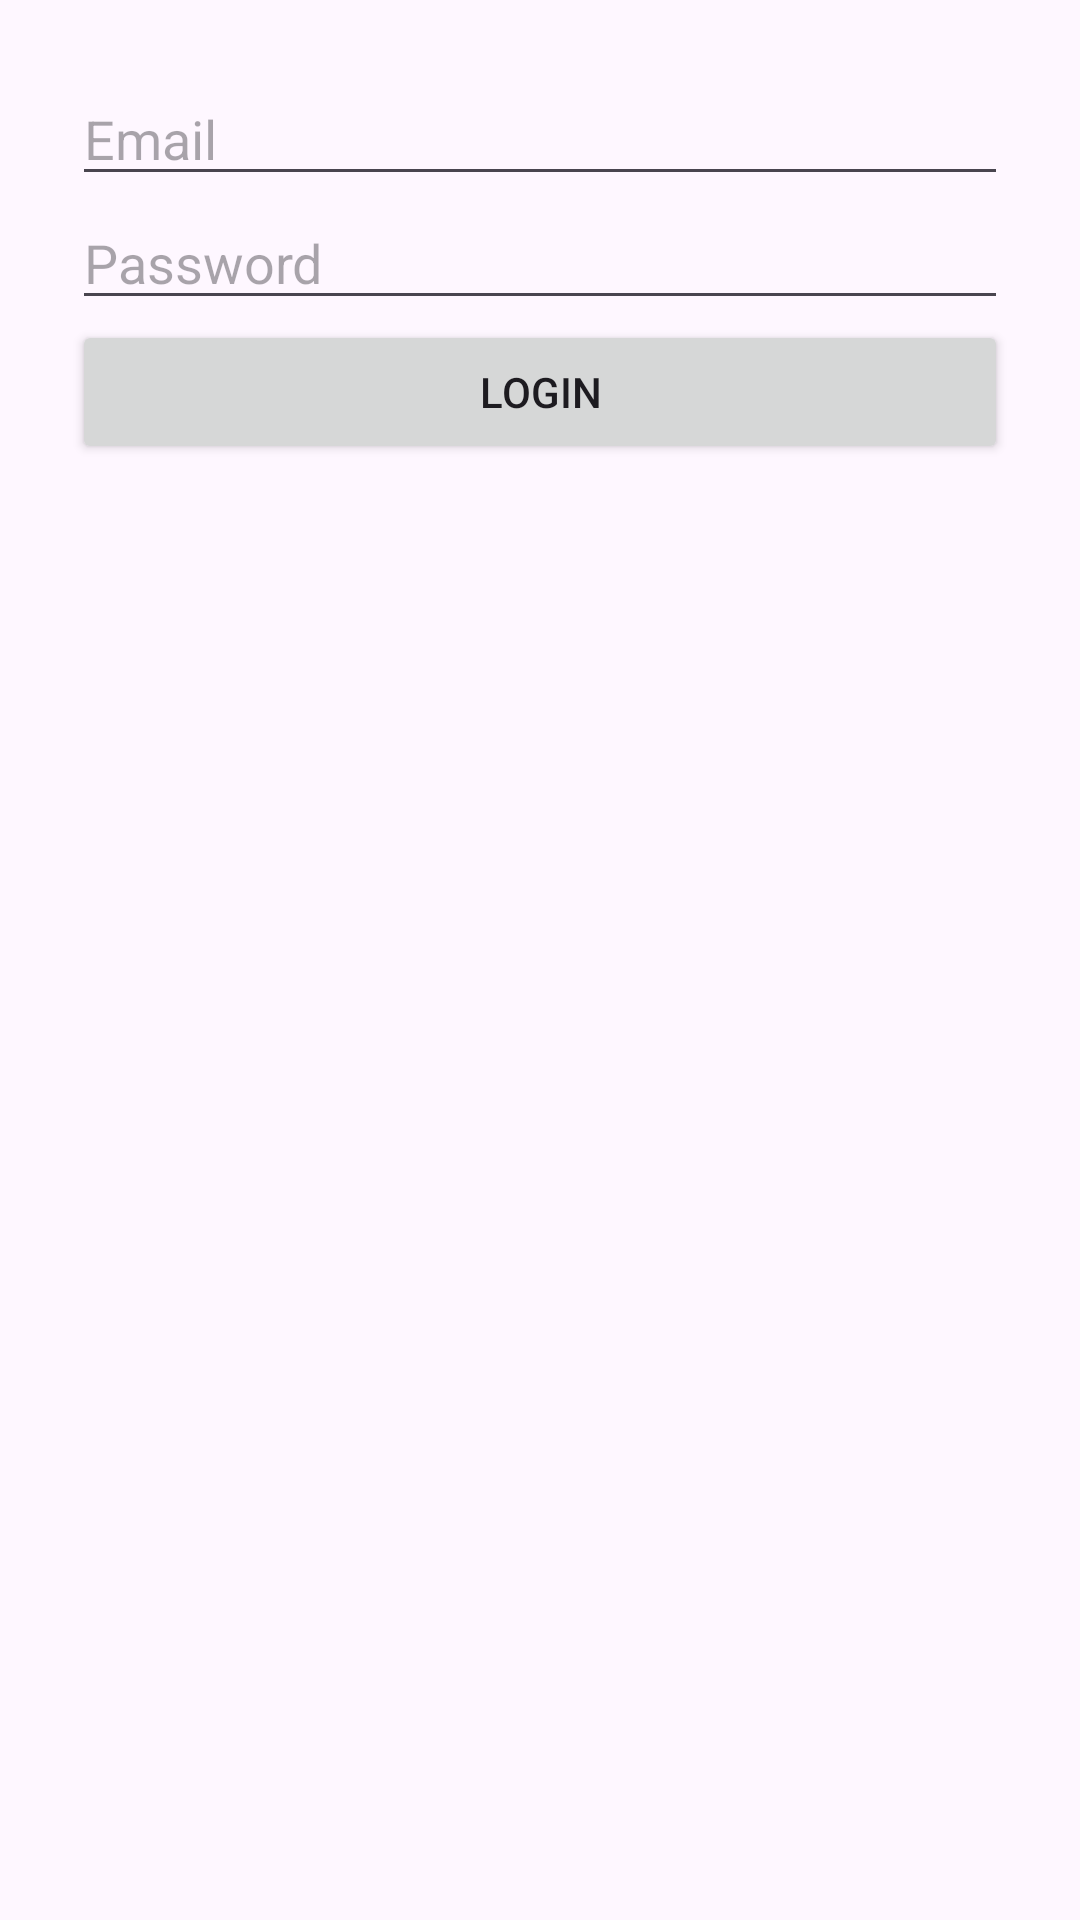

Reconstruct the res/layout file that produces this screen, plus the resources it refers to.
<!-- AndroidManifest.xml: application theme Theme.NGDTechSupport -->
<!-- res/layout/activity_login.xml -->
<LinearLayout
    xmlns:android="http://schemas.android.com/apk/res/android"
    android:layout_width="match_parent"
    android:layout_height="match_parent"
    android:orientation="vertical"
    android:padding="24dp">

    <EditText
        android:id="@+id/etEmail"
        android:layout_width="match_parent"
        android:layout_height="wrap_content"
        android:hint="Email" />

    <EditText
        android:id="@+id/etPassword"
        android:layout_width="match_parent"
        android:layout_height="wrap_content"
        android:hint="Password"
        android:inputType="textPassword" />

    <Button
        android:id="@+id/btnLogin"
        android:layout_width="match_parent"
        android:layout_height="wrap_content"
        android:text="Login" />

</LinearLayout>
<!-- resources referenced by this layout -->
<resources>
  <style name="Theme.NGDTechSupport" parent="Base.Theme.NGDTechSupport" />
  <style name="Base.Theme.NGDTechSupport" parent="Theme.Material3.DayNight.NoActionBar">
          
          
      </style>
</resources>
